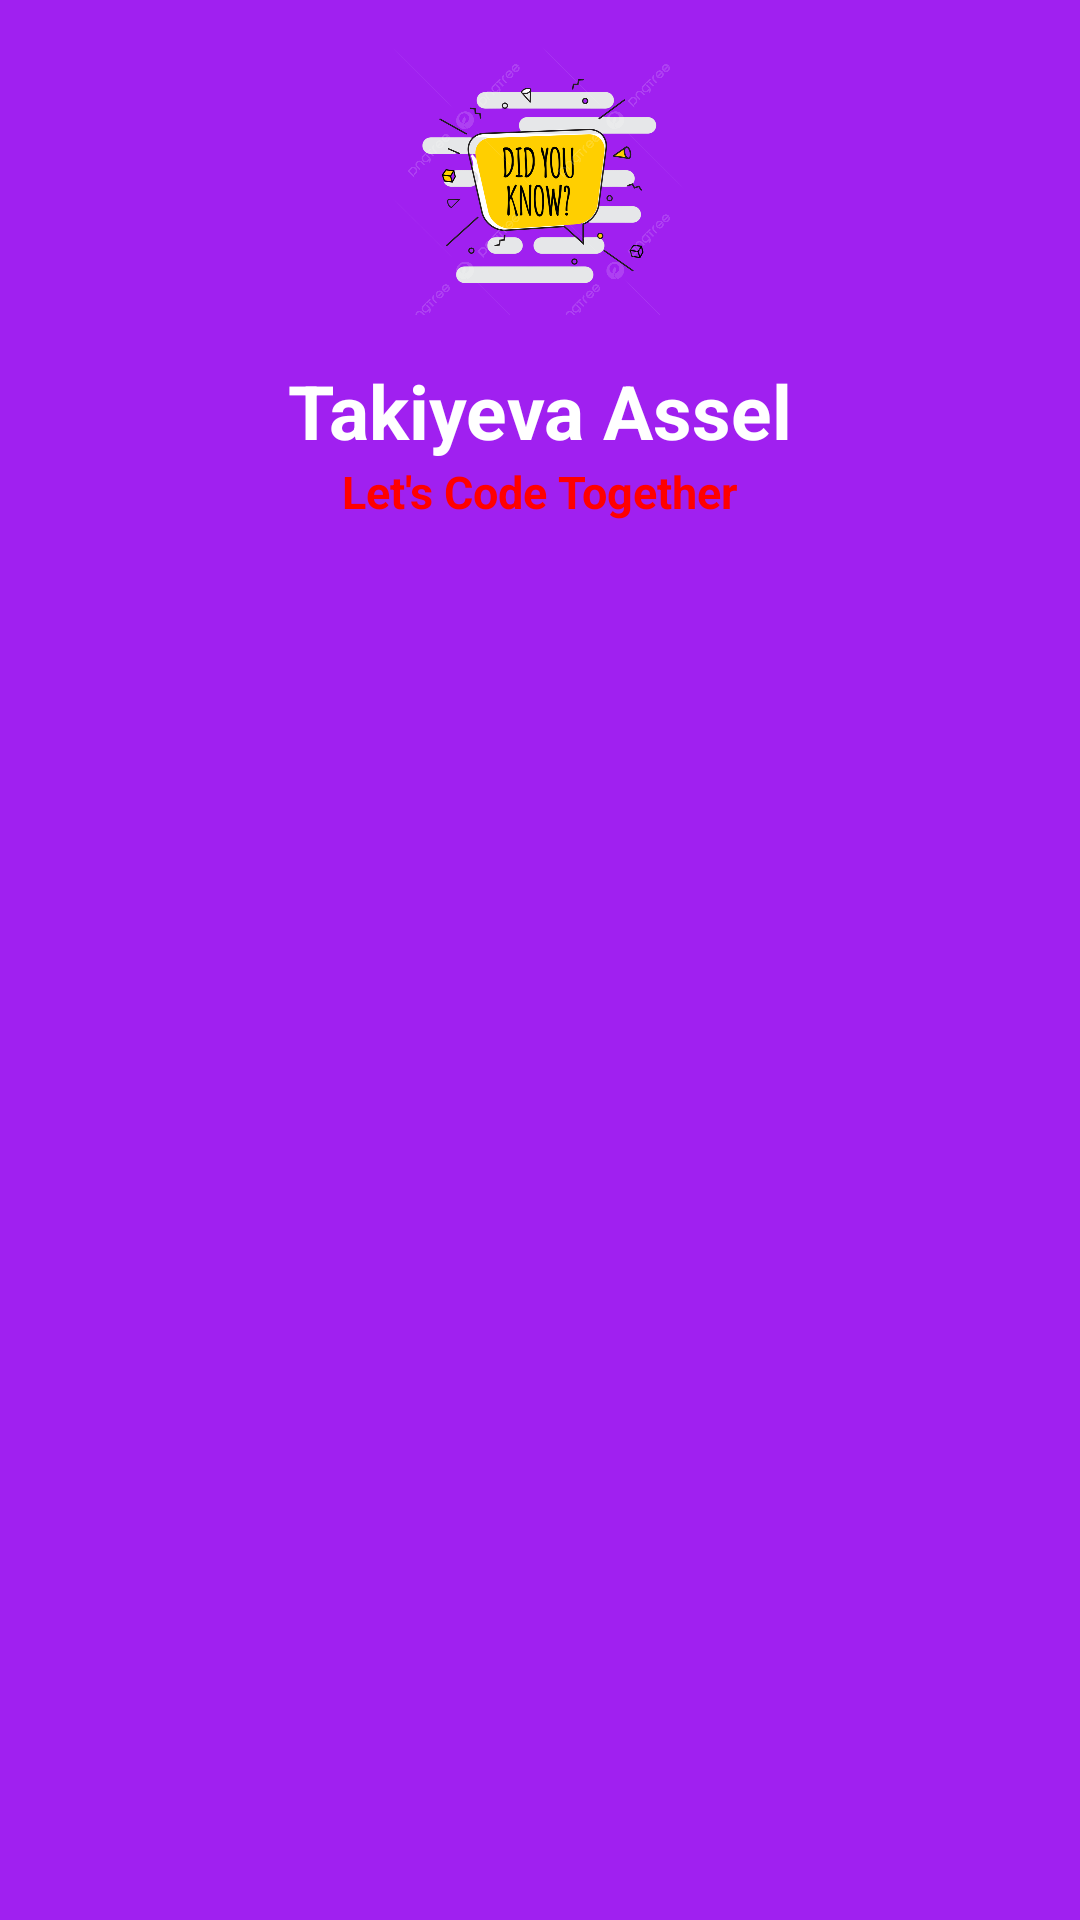

This screen was rendered from an Android layout file. Write that file and the resources it references.
<!-- AndroidManifest.xml: application theme Theme.Lab4TakiyevaSIS2126 -->
<!-- res/layout/header.xml -->
<?xml version="1.0" encoding="utf-8"?>
<LinearLayout xmlns:android="http://schemas.android.com/apk/res/android"
    android:layout_width="match_parent"
    android:layout_height="200dp"
    android:background="#A020F0"
    android:layout_margin="1dp"
    android:orientation="vertical">
    <ImageView
        android:layout_width="100dp"
        android:layout_height="120dp"
        android:layout_gravity="center"
        android:src="@drawable/pngfive"/>
    <TextView
        android:layout_width="wrap_content"
        android:layout_height="wrap_content"
        android:text="Takiyeva Assel"
        android:textSize="25dp"
        android:textStyle="bold"
        android:layout_gravity="center"
        android:textColor="@color/white"/>
    <TextView
        android:layout_width="wrap_content"
        android:layout_height="wrap_content"
        android:text="Let's Code Together"
        android:textSize="15dp"
        android:textStyle="bold"
        android:layout_gravity="center"
        android:textColor="#ff0000"/>
</LinearLayout>
<!-- resources referenced by this layout -->
<resources>
  <!-- drawable pngfive: png bitmap (drawable, 277863 bytes) -->
  <style name="Theme.Lab4TakiyevaSIS2126" parent="Base.Theme.Lab4TakiyevaSIS2126" />
  <style name="Base.Theme.Lab4TakiyevaSIS2126" parent="Theme.Material3.DayNight.NoActionBar">
          
          
      </style>
  <!-- not gathered from this repository: default colours our renderer supplied (Android Studio template values) -->
  <color name="white">#FFFFFFFF</color>
</resources>
